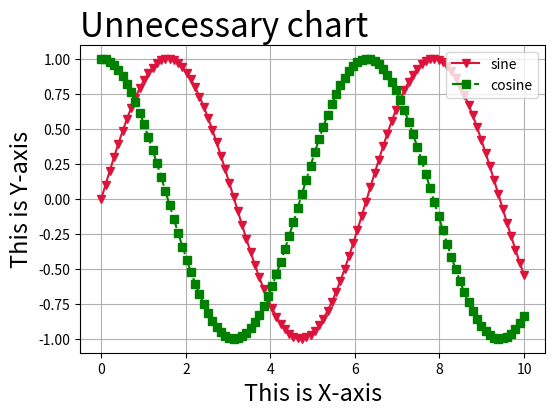

Write the Python code that produced this figure.
import matplotlib.pyplot as plt
import numpy as np

# fig = plt.figure() #empty figure

# plt.show() #show figure

# x1 = 1
# y1 = 1
# x2 = 5
# y2 = 5
# x3 = 3
# y3 = -2

# x_values = np.array([x1,x2,x3])
# y_values = np.array([y1,y2,y3])

# plt.plot(x_values, y_values, marker='v') # 'o' = circles, 's' = squares, '.' = small dots
# plt.show()

x = np.linspace(0,10,100) # creates 100 values evenly spread from 0 to 10
y1 = np.sin(x)
y2 = np.cos(x)

plt.figure(figsize=(6,4)) #define width and height in inches
 

plt.plot(x,y1, label='sine', color='Crimson', linestyle='-', marker='v') # linestyle defines the curve-style
plt.plot(x,y2, label='cosine', color='Green', linestyle='-.', marker='s')

plt.legend(loc='upper right') # shows labels in the upper right corner

plt.title('Unnecessary chart', loc='left', fontsize=24) # add title, left aligned
plt.xlabel('This is X-axis', fontsize=17) # Add label for x
plt.ylabel('This is Y-axis', fontsize=17) # Add label for y

plt.grid(True) # Show grid (duh)
plt.show()
